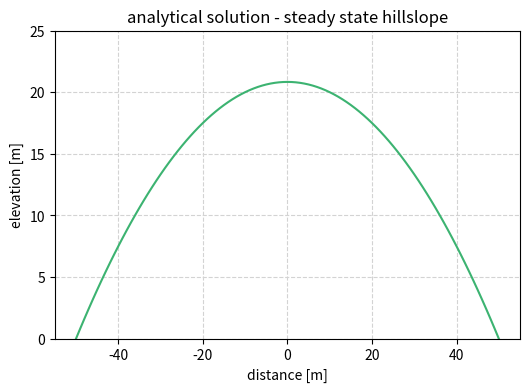

This figure's Python source:
#!/usr/bin/env python2
# -*- coding: utf-8 -*-
"""
Python2 code for exercise 4: hillslope evolution
[redacted]
part 1 = CONVEX UP HILLSLOPE WITH INCISING STREAM
part 2 = PLANAR HILLSLOPE WITH INTERMITTENT FAULT
"""

#%%

import numpy as np
import matplotlib.pyplot as plt
import os

#%% ANALYTICAL SOLUTION - STEADY STATE CONVEX UP HILLSLOPE WITH INCISING STREAM

# define variables
U = 1 * .001 # rate of baselevel fall 1 mm.yr [meters/yr]
L = 50 # length of slope [meters]
k =  10000 # ????
rhos = 1.33 * 1e6 # density soil 1.33 g/cm3 --> [g/m^3]
rhor = 2.65 * 1e6 # density rock 2.65 g/cm3  --> [g/m^3]
kappa = k / rhos
kappa = .06 # [meters^2/yr] (value from geomechanics notes 10/8)
dx = 1 # x step [meters]
x = np.arange(-L,L+dx,dx) # initialize x array

# calculate topography (z)
z = (U / (2 * kappa)) * ((L**2) - (x**2))

# plot 
plt.figure(figsize=(6,4))
plt.plot(x,z,'mediumseagreen')
plt.ylim(0,25)
plt.grid(color='lightgray',linestyle='--')
plt.xlabel('distance [m]')
plt.ylabel('elevation [m]')
plt.title('analytical solution - steady state hillslope')
plt.show()

#%% PART 1 - CONVEX UP HILLSLOPE WITH INCISING STREAM



#%% PART 2 - PLANAR HILLSLOPE WITH INTERMITTENT FAULT

